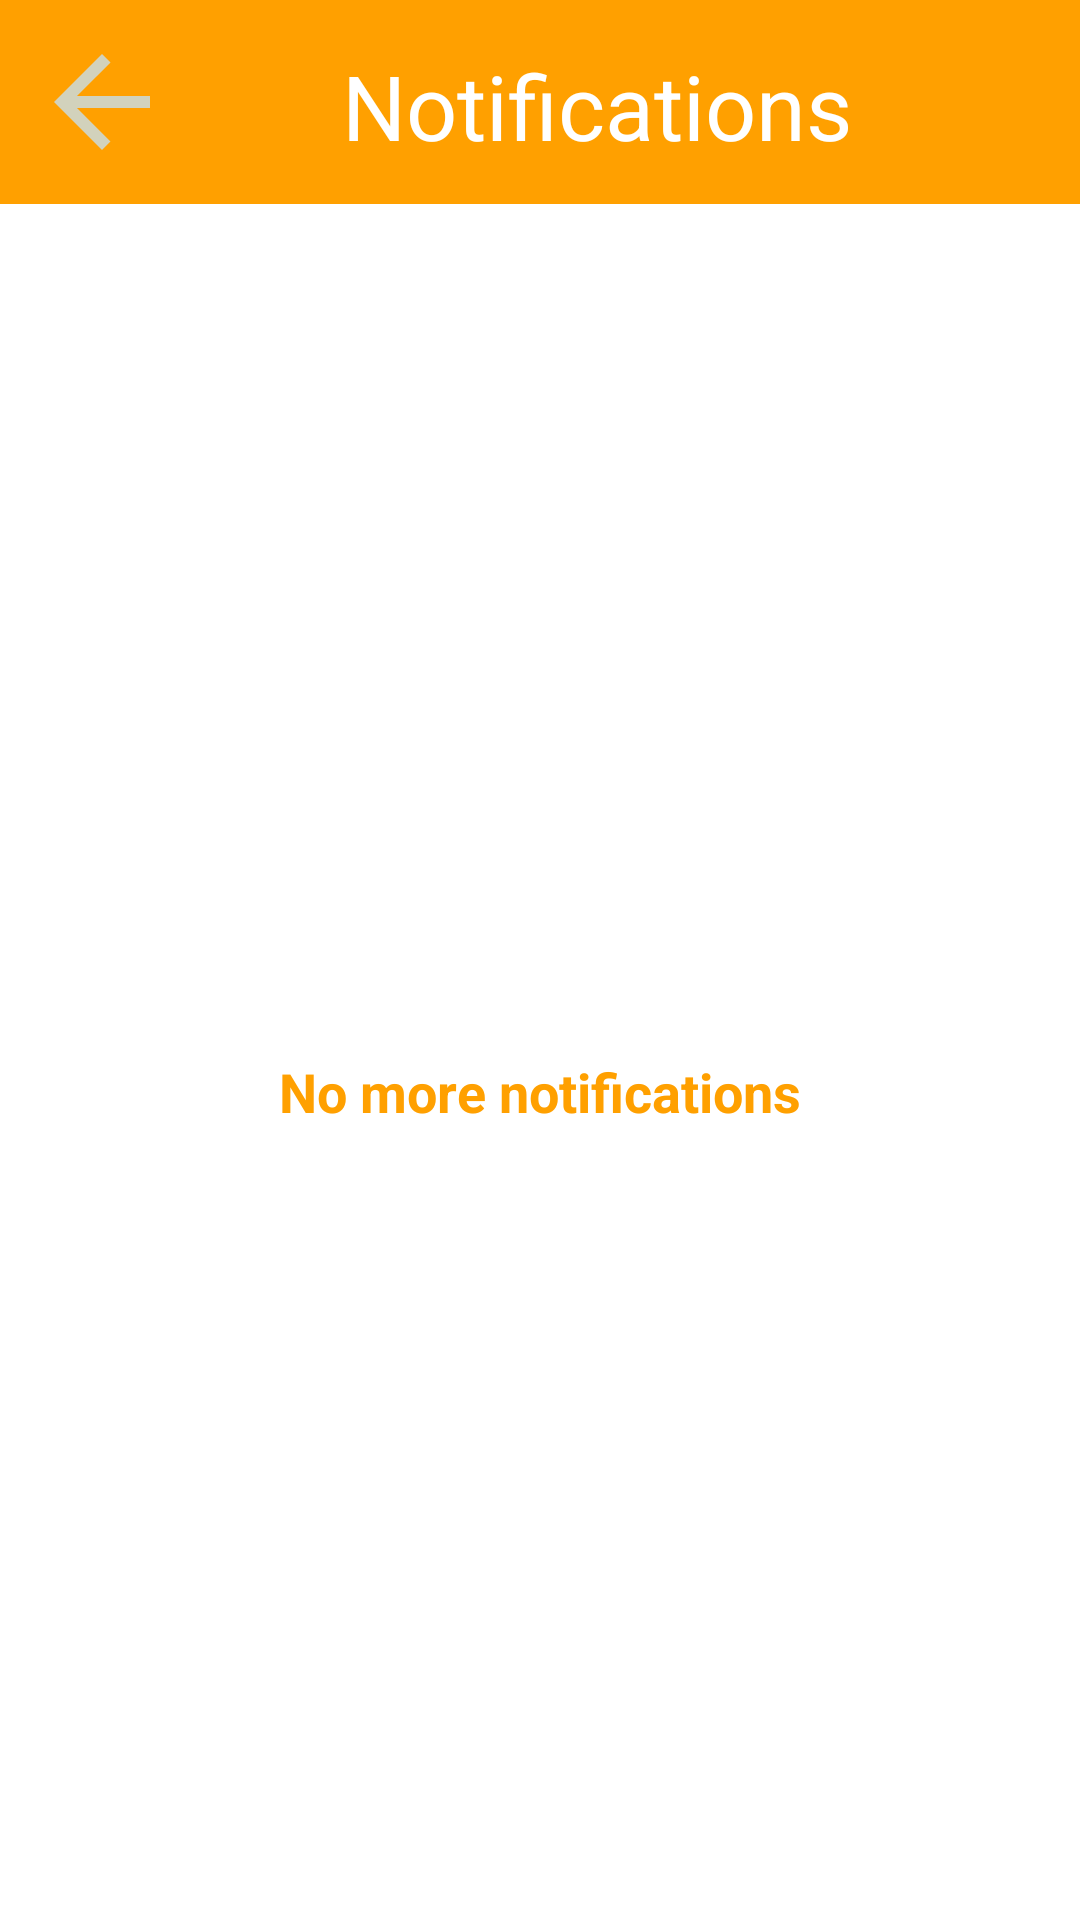

Here is an Android app screen rendered from its layout file. Give the layout XML and the strings, colors and styles it references.
<!-- AndroidManifest.xml: application theme Theme.SaharaShop -->
<!-- res/layout/activity_fragment_notification.xml -->
<?xml version="1.0" encoding="utf-8"?>
<FrameLayout xmlns:android="http://schemas.android.com/apk/res/android"
    xmlns:tools="http://schemas.android.com/tools"
    xmlns:app="http://schemas.android.com/apk/res-auto"
    android:layout_width="match_parent"
    android:layout_height="match_parent"
    tools:context=".activity.FragmentNotificationActivity">

    <LinearLayout
        android:layout_width="match_parent"
        android:layout_height="match_parent"
        android:background="@color/light_mode"
        android:orientation="vertical">

        <LinearLayout
            android:id="@+id/topNavbar"
            app:layout_constraintTop_toTopOf="parent"
            android:layout_width="match_parent"
            android:layout_height="wrap_content"
            android:background="#FFA000">

            <ImageButton
                android:id="@+id/btnBack_notification"
                android:layout_width="48dp"
                android:layout_height="48dp"
                android:layout_marginVertical="10dp"
                android:layout_marginLeft="10dp"
                android:background="@drawable/arrow_back"
                android:contentDescription="btnBack"/>

            <TextView
                android:id="@+id/txtSearch_notification"
                android:layout_width="match_parent"
                android:layout_height="48dp"
                android:layout_marginVertical="10dp"
                android:layout_marginRight="20dp"
                android:layout_weight="20"
                android:ems="10"
                android:gravity="center"
                android:padding="5dp"
                android:text="@string/notifications"
                android:textColor="#ffffff"
                android:textColorHint="#ffffff"
                android:textSize="30sp"
                android:font="@font/bungee"/>
        </LinearLayout>

        <ScrollView
            android:layout_width="match_parent"
            android:layout_height="wrap_content"
            android:fitsSystemWindows="true">

            <androidx.recyclerview.widget.RecyclerView
                android:id="@+id/rvNotifications"
                android:layout_width="match_parent"
                android:layout_height="wrap_content"
                android:layout_margin="10dp"
                android:layoutAnimation="@anim/layout_animation_fall_down" />
        </ScrollView>

        <LinearLayout
            android:id="@+id/noMoreNotifications"
            android:layout_width="match_parent"
            android:layout_height="wrap_content"
            android:layout_gravity="center"
            android:layout_weight="10"
            android:gravity="center"
            android:orientation="vertical">

            <ImageView
                android:layout_width="wrap_content"
                android:layout_height="wrap_content"
                android:layout_gravity="center"
                android:background="@drawable/notification_100px" />

            <TextView
                android:layout_width="wrap_content"
                android:layout_height="wrap_content"
                android:layout_gravity="center"
                android:text="@string/no_more_notifications"
                android:textColor="@color/theme_color"
                android:textSize="18sp"
                android:textStyle="bold" />
        </LinearLayout>
    </LinearLayout>
</FrameLayout>
<!-- resources referenced by this layout -->
<resources>
  <color name="light_mode">#ffffff</color>
  <color name="theme_color">#FFA000</color>
  <!-- drawable arrow_back (drawable) -->
  <vector xmlns:android="http://schemas.android.com/apk/res/android"
      android:width="24dp"
      android:height="24dp"
      android:autoMirrored="true"
      android:tint="#D2D2BC"
      android:viewportWidth="24"
      android:viewportHeight="24">
      <path
          android:fillColor="@android:color/white"
          android:pathData="M20,11H7.83l5.59,-5.59L12,4l-8,8 8,8 1.41,-1.41L7.83,13H20v-2z" />
  </vector>
  <string name="no_more_notifications">No more notifications</string>
  <string name="notifications">Notifications</string>
  <style name="Theme.SaharaShop" parent="Theme.MaterialComponents.DayNight.DarkActionBar">
          
          <item name="colorPrimary">@color/purple_500</item>
          <item name="colorPrimaryVariant">@color/purple_700</item>
          <item name="colorOnPrimary">@color/white</item>
          
          <item name="colorSecondary">@color/teal_200</item>
          <item name="colorSecondaryVariant">@color/teal_700</item>
          <item name="colorOnSecondary">@color/black</item>
          
          <item name="android:statusBarColor">?attr/colorPrimaryVariant</item>
          
      </style>
  <color name="purple_500">#FF6200EE</color>
  <color name="purple_700">#FF3700B3</color>
  <color name="white">#FFFFFFFF</color>
  <color name="teal_200">#FF03DAC5</color>
  <color name="teal_700">#FF018786</color>
  <color name="black">#FF000000</color>
</resources>
